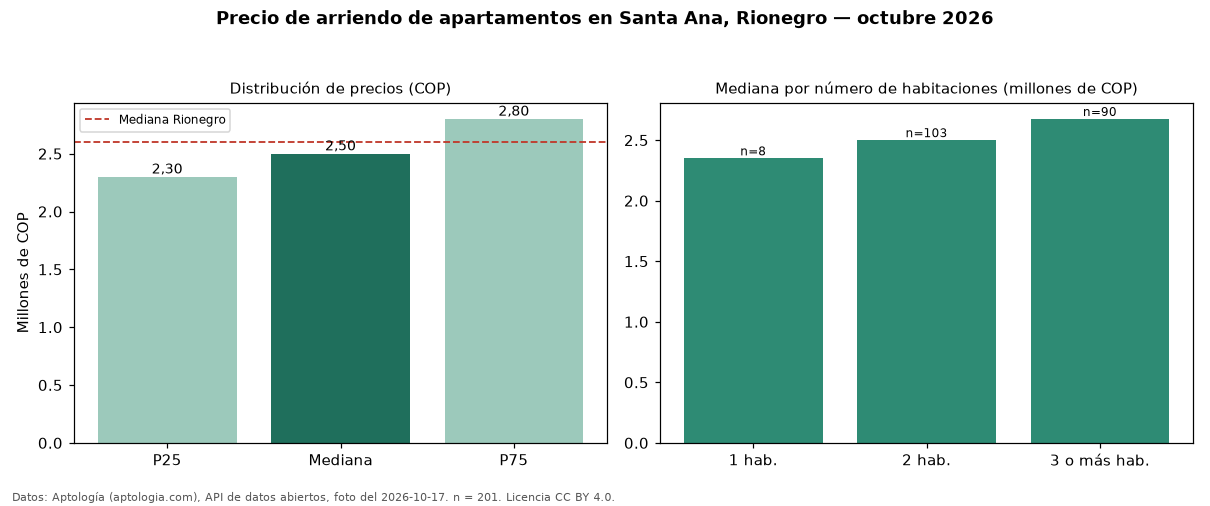

The table this chart was drawn from, first rows:
seccion, metrica, valor_cop, n
precio, p25, 2300000, 201
precio, mediana, 2500000, 201
precio, p75, 2800000, 201
precio, minimo, 1300000, 201
precio, maximo, 4480000, 201
parqueadero, avisos_con_parqueadero, 181, 201
parqueadero, mediana_con_parqueadero, 2550000, 181
habitaciones, 1, 2350000, 8
habitaciones, 2, 2500000, 103
habitaciones, 3+, 2675000, 90
ciudad, mediana_ciudad, 2600000, 
fuente, fecha_foto, 2026-10-17, 
fuente, atribucion, https://www.aptologia.com/arriendo/rione…, 
